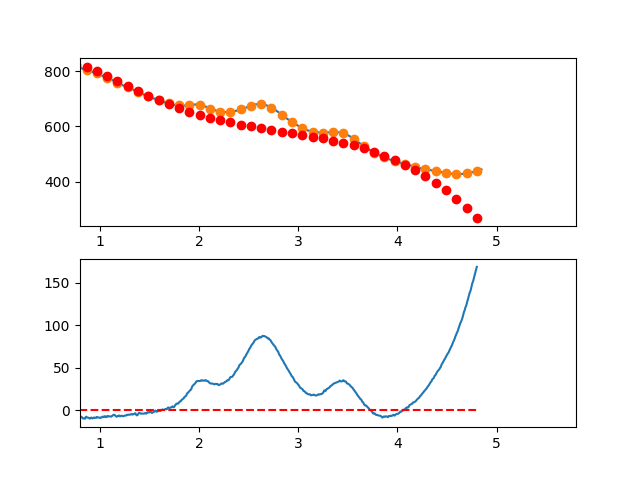

Values plotted in this chart, from the file beside it:
3.497376620970942263e-01, -1.070397816481431619e+01
3.549127125818158923e-01, -8.073051223419952294e+00
3.600877630665375029e-01, -6.230135575825102023e+00
3.652628135512591134e-01, -1.942828448965883581e+00
3.704378640359806685e-01, 2.252729302235820796e-01
3.756129145207023345e-01, 3.845713348084700556e-01
3.807879650054239451e-01, 7.624695378535761847e-01
3.859630154901455557e-01, 3.902370312424295662e+00
3.911380659748671662e-01, 6.114676431585394312e+00
3.963131164595887768e-01, 5.983790668401866242e+00
4.014881669443103873e-01, 6.939115795938960218e+00
4.066632174290319424e-01, 1.071005458726210691e+01
4.118382679137536084e-01, 1.173500981543588750e+01
4.170133183984752190e-01, 1.125538425352544891e+01
4.221883688831968295e-01, 1.281458067459652739e+01
4.273634193679184401e-01, 1.030700185171315297e+01
4.325384698526400507e-01, 8.819050557941068291e+00
4.377135203373616612e-01, 1.023812956634549209e+01
4.428885708220832718e-01, 1.190764164999131935e+01
4.480636213068048823e-01, 1.112098958194360421e+01
4.532386717915264929e-01, 1.235057613526714704e+01
4.584137222762481034e-01, 1.409180408302756859e+01
4.635887727609697140e-01, 1.375607619828974748e+01
4.687638232456912690e-01, 1.277479525411877148e+01
4.739388737304129906e-01, 1.316136402357938096e+01
4.791139242151345456e-01, 1.348318527973742675e+01
4.842889746998561562e-01, 1.300366179565719449e+01
4.894640251845778223e-01, 1.370419634440440859e+01
4.946390756692994328e-01, 1.273819169904368209e+01
4.998141261540209879e-01, 1.079405063264039200e+01
5.049891766387426539e-01, 1.138617591825959607e+01
5.101642271234642090e-01, 1.046797032896643032e+01
5.153392776081858750e-01, 1.057883663782547501e+01
5.205143280929074301e-01, 1.077617761790259010e+01
5.256893785776289851e-01, 9.231396042262531410e+00
5.308644290623507622e-01, 9.326894683970181177e+00
5.360394795470723173e-01, 9.603076316090778164e+00
5.412145300317938723e-01, 9.197343711689654810e+00
5.463895805165155384e-01, 1.086809964383155602e+01
5.515646310012372044e-01, 9.876746885581610513e+00
5.567396814859587595e-01, 8.077688210005248948e+00
5.619147319706804256e-01, 6.221862742597295437e+00
5.670897824554018696e-01, 5.776355018572758127e+00
5.722648329401235356e-01, 6.799785925577225498e+00
5.774398834248452017e-01, 4.874776351255718509e+00
5.826149339095667568e-01, 2.493947183253112598e+00
5.877899843942884228e-01, 2.644919309215424619e+00
5.929650348790099779e-01, 3.911313616787310821e+00
5.981400853637316439e-01, 3.385750993614010440e+00
6.033151358484533100e-01, 3.517852327340619922e+00
6.084901863331748650e-01, 3.510238505612505833e+00
6.136652368178964201e-01, 2.714530416075149333e+00
6.188402873026181972e-01, 1.250348946373037506e+00
6.240153377873396412e-01, -2.446850158477218429e-01
6.291903882720613073e-01, -2.150950582942641631e+00
6.343654387567828623e-01, -2.895826867266350746e+00
6.395404892415045284e-01, -3.127692981173595399e+00
6.447155397262261944e-01, -2.503928037018908981e+00
6.498905902109477495e-01, -8.889111471575006362e-01
6.550656406956693045e-01, -1.793021423943969239e+00
6.602406911803910816e-01, -2.840637979732946405e+00
... 809 more rows
